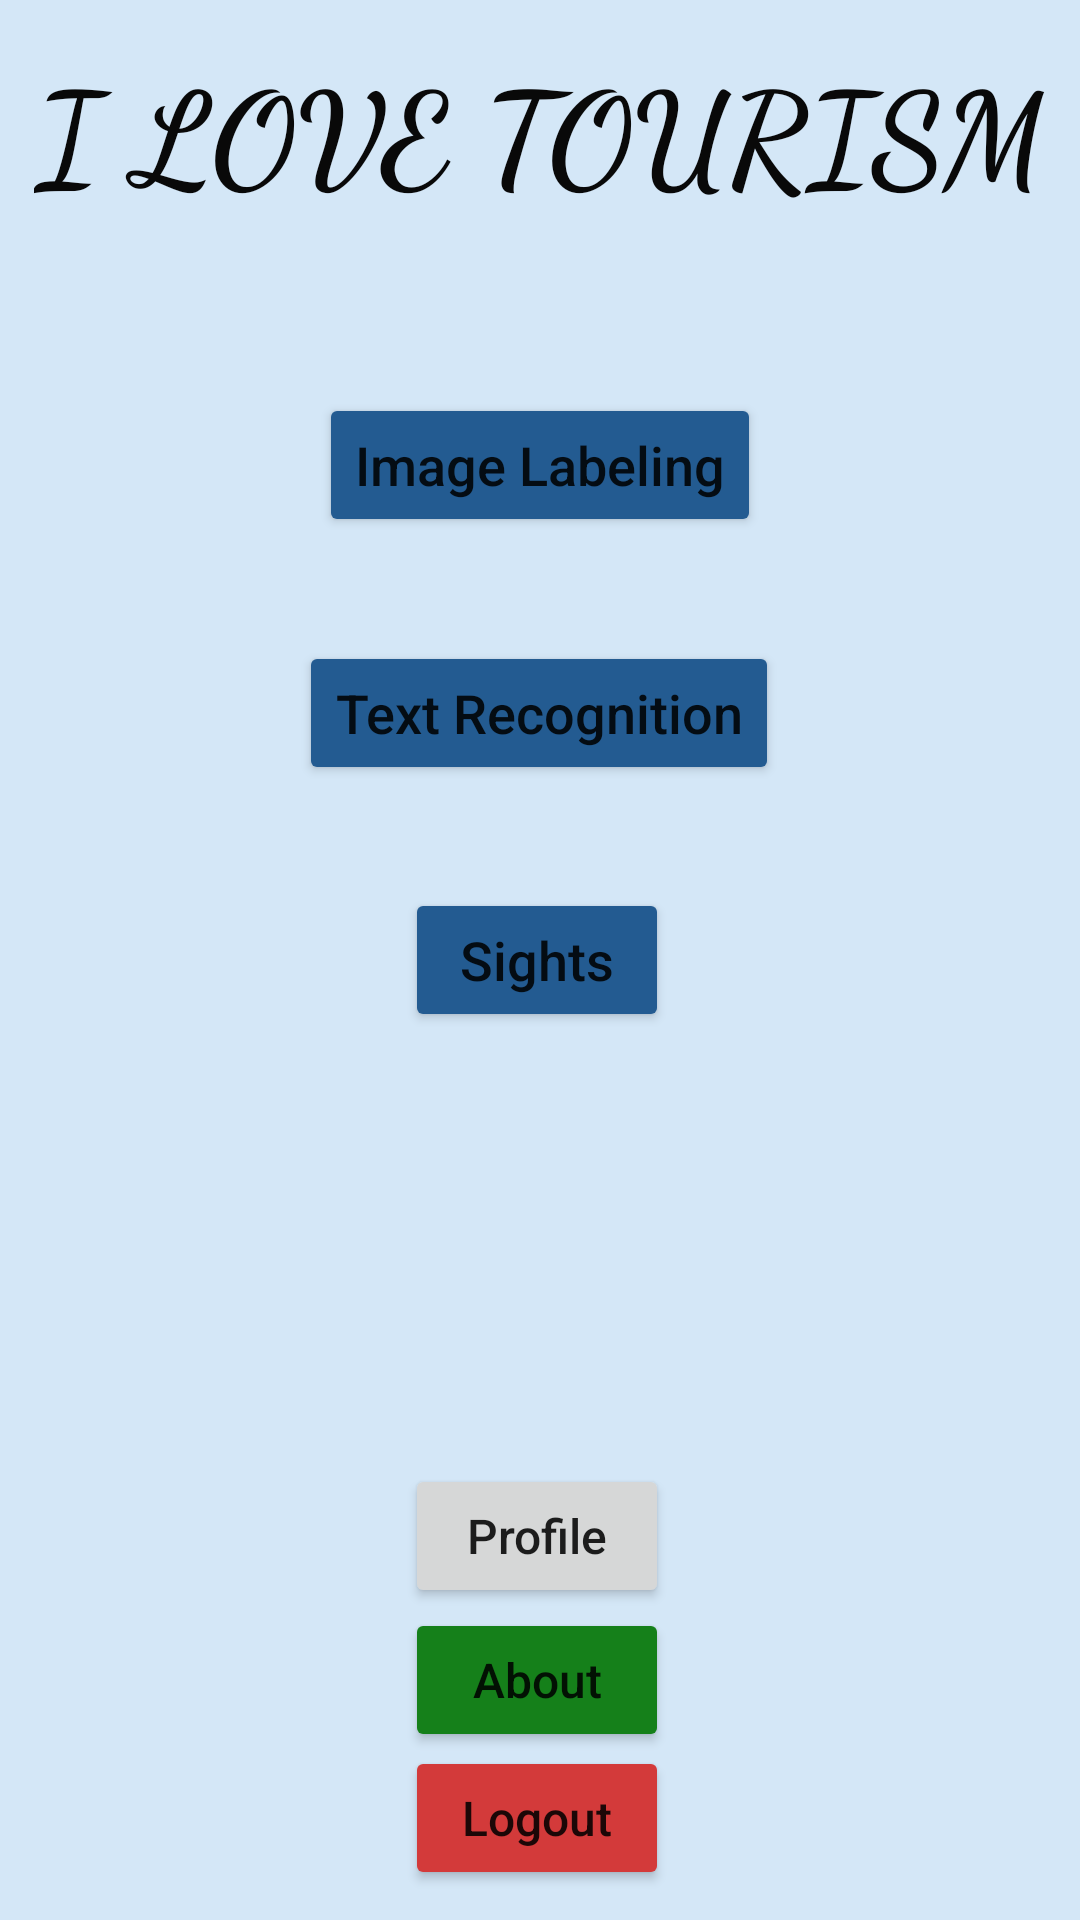

This screen was rendered from an Android layout file. Write that file and the resources it references.
<!-- AndroidManifest.xml: application theme Theme.Login_register_app -->
<!-- res/layout/activity_main.xml -->
<?xml version="1.0" encoding="utf-8"?>
<androidx.constraintlayout.widget.ConstraintLayout xmlns:android="http://schemas.android.com/apk/res/android"
    xmlns:app="http://schemas.android.com/apk/res-auto"
    xmlns:tools="http://schemas.android.com/tools"
    android:layout_width="match_parent"
    android:layout_height="match_parent"
    android:background="#D4E7F7"
    tools:context=".activities.MainActivity">

    <TextView
        android:id="@+id/txtAppTitle"
        android:layout_width="wrap_content"
        android:layout_height="wrap_content"
        android:fontFamily="cursive"
        android:gravity="center"
        android:text="I LOVE TOURISM"
        android:textColor="#090909"
        android:textSize="43sp"
        android:textStyle="bold"
        app:layout_constraintBottom_toBottomOf="parent"
        app:layout_constraintEnd_toEndOf="parent"
        app:layout_constraintStart_toStartOf="parent"
        app:layout_constraintTop_toTopOf="parent"
        app:layout_constraintVertical_bias="0.023" />

    <Button
        android:id="@+id/btnLogout"
        android:layout_width="wrap_content"
        android:layout_height="wrap_content"
        android:layout_marginBottom="10dp"
        android:backgroundTint="#D33A3A"
        android:gravity="center"
        android:text="@string/logout"
        android:textAllCaps="false"
        android:textSize="16sp"
        app:layout_constraintBottom_toBottomOf="parent"
        app:layout_constraintEnd_toEndOf="@+id/btnAbout"
        app:layout_constraintStart_toStartOf="@+id/btnAbout" />

    <Button
        android:id="@+id/btnAbout"
        android:layout_width="wrap_content"
        android:layout_height="wrap_content"
        android:layout_marginBottom="56dp"
        android:backgroundTint="#15801A"
        android:gravity="center"
        android:text="@string/about"
        android:textAllCaps="false"
        android:textSize="16sp"
        app:layout_constraintBottom_toBottomOf="parent"
        app:layout_constraintEnd_toEndOf="@+id/btnEditProfile"
        app:layout_constraintStart_toStartOf="@+id/btnEditProfile" />

    <TextView
        android:id="@+id/txtDate"
        android:layout_width="wrap_content"
        android:layout_height="wrap_content"
        android:layout_marginTop="55dp"
        android:gravity="center"
        android:textColor="#0F2ADC"
        android:textSize="21sp"
        android:textStyle="bold"
        app:layout_constraintEnd_toEndOf="parent"
        app:layout_constraintHorizontal_bias="0.498"
        app:layout_constraintStart_toStartOf="parent"
        app:layout_constraintTop_toTopOf="@+id/txtAppTitle" />

    <Button
        android:id="@+id/btnImageLabeling"
        android:layout_width="wrap_content"
        android:layout_height="wrap_content"
        android:backgroundTint="#235B91"
        android:gravity="center"
        android:text="@string/image_labeling"
        android:textAllCaps="false"
        android:textSize="18sp"
        app:layout_constraintBottom_toTopOf="@+id/btnTxtRecognition"
        app:layout_constraintEnd_toEndOf="parent"
        app:layout_constraintStart_toStartOf="parent"
        app:layout_constraintTop_toBottomOf="@+id/txtDate" />

    <Button
        android:id="@+id/btnTxtRecognition"
        android:layout_width="wrap_content"
        android:layout_height="wrap_content"
        android:backgroundTint="#235B91"
        android:gravity="center"
        android:text="@string/text_recognition"
        android:textAllCaps="false"
        android:textSize="18sp"
        app:layout_constraintBottom_toTopOf="@+id/btnSights"
        app:layout_constraintEnd_toEndOf="@+id/btnImageLabeling"
        app:layout_constraintHorizontal_bias="0.529"
        app:layout_constraintStart_toStartOf="@+id/btnImageLabeling"
        app:layout_constraintTop_toBottomOf="@+id/btnImageLabeling" />

    <Button
        android:id="@+id/btnSights"
        android:layout_width="wrap_content"
        android:layout_height="wrap_content"
        android:layout_marginBottom="192dp"
        android:backgroundTint="#235B91"
        android:gravity="center"
        android:text="@string/sights"
        android:textAllCaps="false"
        android:textSize="18sp"
        app:layout_constraintBottom_toTopOf="@+id/btnAbout"
        app:layout_constraintEnd_toEndOf="@+id/btnTxtRecognition"
        app:layout_constraintHorizontal_bias="0.49"
        app:layout_constraintStart_toStartOf="@+id/btnTxtRecognition" />

    <Button
        android:id="@+id/btnEditProfile"
        android:layout_width="wrap_content"
        android:layout_height="wrap_content"
        android:gravity="center"
        android:text="@string/profile"
        android:textAllCaps="false"
        android:textSize="16sp"
        app:layout_constraintBottom_toTopOf="@+id/btnAbout"
        app:layout_constraintEnd_toEndOf="@+id/btnSights"
        app:layout_constraintStart_toStartOf="@+id/btnSights" />

</androidx.constraintlayout.widget.ConstraintLayout>
<!-- resources referenced by this layout -->
<resources>
  <string name="about">About</string>
  <string name="image_labeling">Image Labeling</string>
  <string name="logout">Logout</string>
  <string name="profile">Profile</string>
  <string name="sights">Sights</string>
  <string name="text_recognition">Text Recognition</string>
  <style name="Theme.Login_register_app" parent="Theme.MaterialComponents.DayNight.DarkActionBar">
          
          <item name="colorPrimary">@color/purple_500</item>
          <item name="colorPrimaryVariant">@color/purple_700</item>
          <item name="colorOnPrimary">@color/white</item>
          
          <item name="colorSecondary">@color/teal_200</item>
          <item name="colorSecondaryVariant">@color/teal_700</item>
          <item name="colorOnSecondary">@color/black</item>
          
          <item name="android:statusBarColor">?attr/colorPrimaryVariant</item>
          
      </style>
  <!-- not gathered from this repository: default colours our renderer supplied (Android Studio template values) -->
  <color name="purple_500">#FF6200EE</color>
  <color name="purple_700">#FF3700B3</color>
  <color name="teal_200">#FF03DAC5</color>
  <color name="teal_700">#FF018786</color>
  <color name="black">#FF000000</color>
  <color name="white">#FFFFFFFF</color>
</resources>
